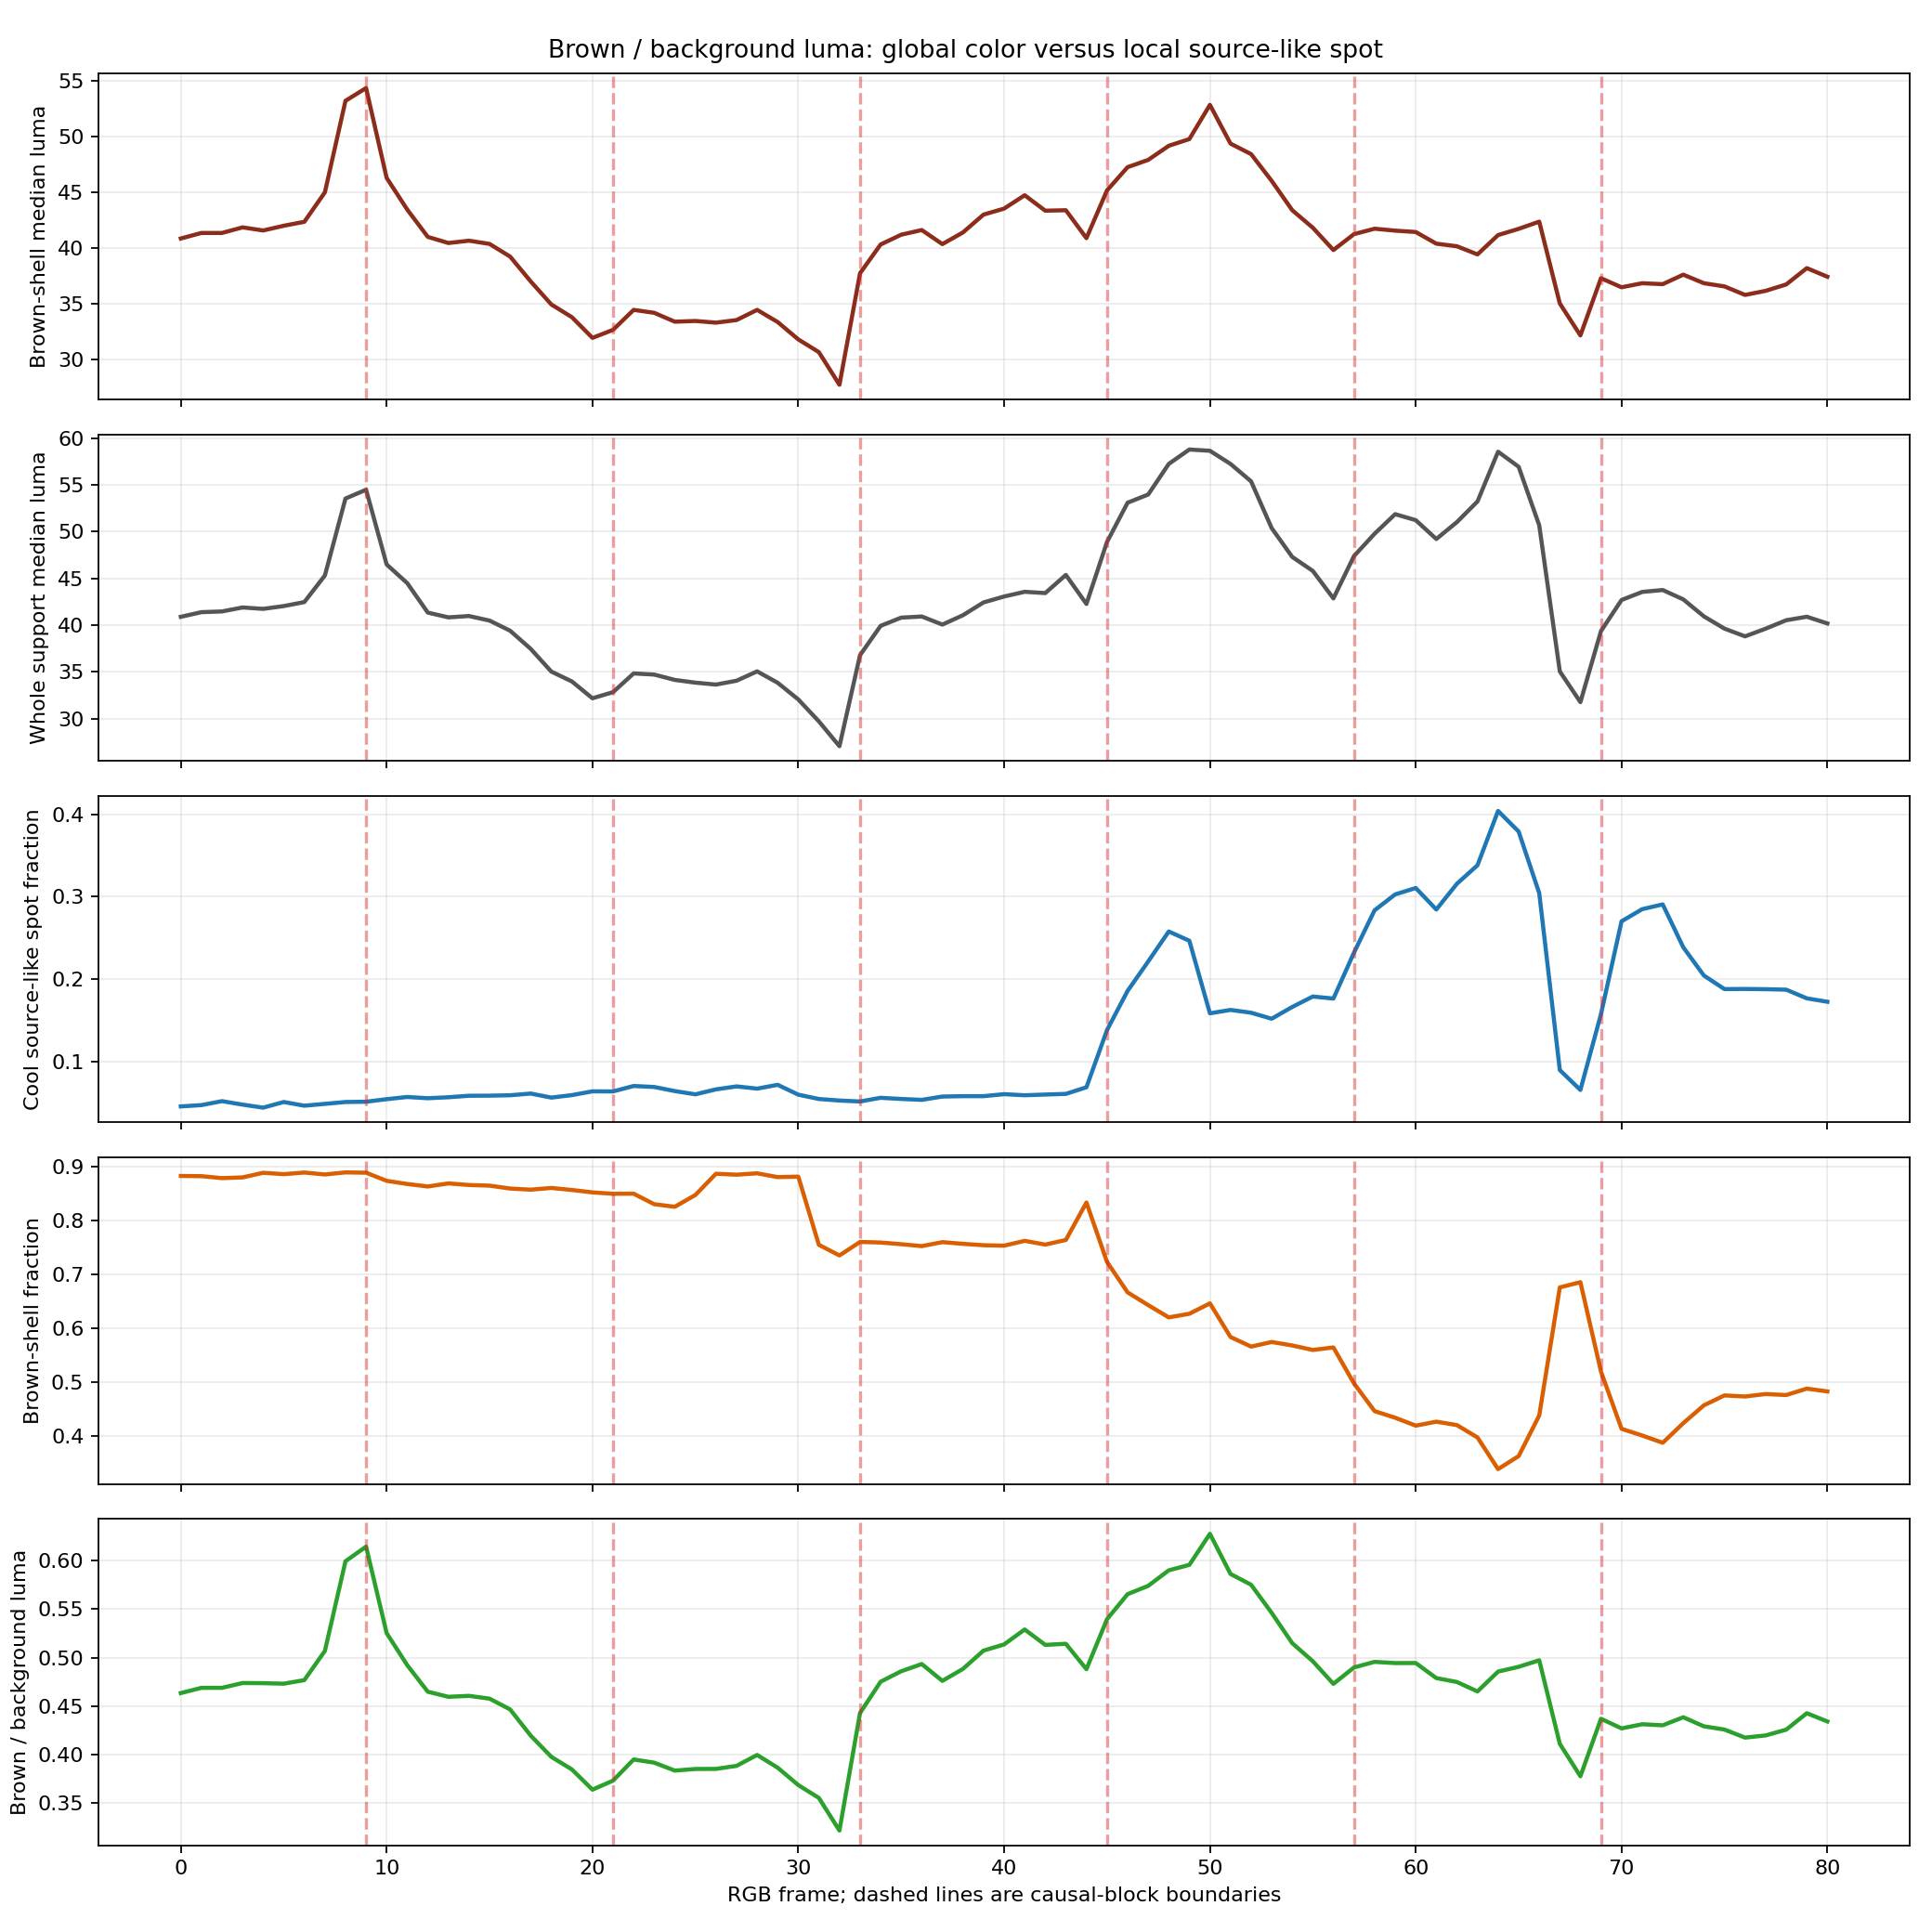

The table this chart was drawn from, first rows:
frame, is_boundary, support_area, object_luma_median, brown_shell_luma_median, brown_shell_luma_p25, brown_shell_fraction, cool_spot_fraction, background_luma_median, brown_to_background_ratio, temporal_luma_l1
0, 0, 29406, 40.89, 40.89, 37.53, 0.8819, 0.0453, 88.21, 0.4635, 0.0
1, 0, 29517, 41.39, 41.39, 38.03, 0.8816, 0.04689, 88.26, 0.4689, 3.256
2, 0, 29735, 41.46, 41.39, 38.39, 0.8779, 0.05169, 88.26, 0.4689, 3.054
3, 0, 29711, 41.89, 41.89, 38.89, 0.8793, 0.04746, 88.39, 0.4739, 5.412
4, 0, 29760, 41.74, 41.61, 38.59, 0.8878, 0.04378, 87.83, 0.4737, 7.232
5, 0, 29894, 42.04, 42.03, 38.61, 0.8853, 0.05068, 88.83, 0.4732, 4.967
6, 0, 29945, 42.46, 42.39, 38.89, 0.8883, 0.04615, 88.88, 0.4769, 2.865
7, 0, 30058, 45.31, 45.03, 40.18, 0.8847, 0.04841, 88.83, 0.507, 6.645
8, 0, 30130, 53.53, 53.24, 46.59, 0.8885, 0.05065, 88.83, 0.5994, 14.6
9, 1, 30088, 54.47, 54.39, 46.39, 0.888, 0.05098, 88.52, 0.6144, 5.482
10, 0, 30235, 46.49, 46.33, 38.98, 0.8729, 0.05408, 88.2, 0.5253, 11.75
11, 0, 30253, 44.49, 43.49, 35.97, 0.8671, 0.05675, 88.33, 0.4923, 4.316
12, 0, 30293, 41.34, 41.03, 33.98, 0.8624, 0.05523, 88.26, 0.4649, 3.845
13, 0, 30310, 40.83, 40.49, 33.4, 0.8681, 0.05642, 88.07, 0.4597, 4.745
14, 0, 30277, 40.97, 40.69, 33.33, 0.8652, 0.05823, 88.34, 0.4607, 3.587
15, 0, 30273, 40.49, 40.4, 32.69, 0.864, 0.05834, 88.26, 0.4578, 4.39
16, 0, 30276, 39.4, 39.27, 31.84, 0.8586, 0.05883, 87.91, 0.4467, 5.643
17, 0, 30288, 37.46, 37.04, 30.69, 0.8565, 0.06092, 88.25, 0.4197, 3.516
18, 0, 30323, 35.04, 34.98, 28.98, 0.8597, 0.056, 87.91, 0.3979, 5.476
19, 0, 30213, 33.98, 33.83, 28.4, 0.856, 0.05901, 87.91, 0.3848, 4.18
20, 0, 29942, 32.18, 31.97, 27.69, 0.8515, 0.06359, 87.83, 0.364, 3.3
21, 1, 29960, 32.84, 32.69, 28.34, 0.8489, 0.06348, 87.57, 0.3733, 5.105
22, 0, 29951, 34.84, 34.49, 31.06, 0.8491, 0.07008, 87.28, 0.3951, 6.791
23, 0, 30038, 34.72, 34.22, 30.98, 0.8296, 0.06888, 87.34, 0.3919, 9.435
24, 0, 30635, 34.15, 33.43, 29.57, 0.8248, 0.06391, 87.12, 0.3837, 12.28
25, 0, 30736, 33.85, 33.49, 29.06, 0.8467, 0.05996, 86.91, 0.3854, 9.906
26, 0, 28231, 33.65, 33.34, 28.85, 0.886, 0.06599, 86.5, 0.3854, 5.864
27, 0, 28373, 34.06, 33.57, 29.43, 0.8843, 0.06957, 86.4, 0.3885, 6.909
28, 0, 28226, 35.06, 34.49, 30.92, 0.8868, 0.06689, 86.26, 0.3998, 9.634
29, 0, 27997, 33.84, 33.39, 30.33, 0.8798, 0.07151, 86.37, 0.3866, 8.428
30, 0, 28007, 32.06, 31.84, 28.18, 0.8807, 0.05956, 86.34, 0.3688, 12.77
31, 0, 31563, 29.72, 30.69, 26.06, 0.7543, 0.0543, 86.34, 0.3555, 14.94
32, 0, 33057, 27.06, 27.77, 24.2, 0.7345, 0.05242, 86.26, 0.3219, 12.91
33, 1, 33515, 36.79, 37.77, 32.28, 0.7596, 0.05129, 85.26, 0.443, 14.7
34, 0, 33562, 39.92, 40.35, 33.73, 0.7585, 0.05575, 84.91, 0.4752, 6.051
35, 0, 33569, 40.8, 41.23, 33.98, 0.7554, 0.05434, 84.83, 0.486, 4.308
36, 0, 33460, 40.92, 41.65, 34.28, 0.7519, 0.05326, 84.4, 0.4934, 5.061
37, 0, 33388, 40.06, 40.39, 33.77, 0.7593, 0.05727, 84.83, 0.4761, 8.04
38, 0, 33132, 41.06, 41.43, 34.43, 0.7561, 0.05774, 84.83, 0.4884, 4.931
39, 0, 32923, 42.43, 43.03, 35.51, 0.7535, 0.05774, 84.83, 0.5073, 7.091
40, 0, 32902, 43.06, 43.57, 35.78, 0.7527, 0.06015, 84.83, 0.5136, 4.791
41, 0, 32806, 43.56, 44.77, 36.31, 0.7617, 0.05883, 84.62, 0.5291, 6.56
42, 0, 32262, 43.43, 43.38, 37.49, 0.7547, 0.0597, 84.54, 0.5132, 6.419
43, 0, 31559, 45.37, 43.43, 37.78, 0.7633, 0.06049, 84.44, 0.5143, 11.11
44, 0, 26999, 42.26, 40.92, 35.27, 0.8327, 0.06852, 83.83, 0.4882, 7.354
45, 1, 27894, 48.89, 45.21, 39.35, 0.7225, 0.138, 83.77, 0.5396, 10.55
46, 0, 28301, 53.09, 47.29, 40.35, 0.6661, 0.1855, 83.63, 0.5655, 4.981
47, 0, 28343, 53.96, 47.94, 39.96, 0.6425, 0.2211, 83.52, 0.574, 5.386
48, 0, 28446, 57.23, 49.21, 38.92, 0.6197, 0.2576, 83.4, 0.59, 6.521
49, 0, 28163, 58.77, 49.81, 39.06, 0.6264, 0.2464, 83.62, 0.5956, 8.53
50, 0, 31717, 58.63, 52.88, 39.37, 0.6457, 0.1583, 84.26, 0.6276, 13.2
51, 0, 31410, 57.23, 49.4, 35.93, 0.5834, 0.1624, 84.27, 0.5862, 12.26
52, 0, 32548, 55.37, 48.46, 35.69, 0.5655, 0.159, 84.26, 0.5751, 12.79
53, 0, 33350, 50.37, 46.06, 34.57, 0.5741, 0.1517, 84.34, 0.5462, 12.04
54, 0, 33754, 47.29, 43.43, 34.34, 0.5677, 0.166, 84.34, 0.5149, 6.275
55, 0, 34150, 45.79, 41.86, 33.9, 0.5593, 0.1787, 84.34, 0.4963, 4.919
56, 0, 34323, 42.86, 39.86, 33.16, 0.564, 0.1762, 84.26, 0.473, 7.044
57, 1, 34505, 47.38, 41.28, 32.75, 0.4973, 0.232, 84.26, 0.4899, 7.615
58, 0, 34580, 49.77, 41.77, 32.31, 0.4459, 0.2833, 84.26, 0.4957, 5.759
59, 0, 34619, 51.86, 41.59, 32.43, 0.4337, 0.3026, 84.12, 0.4945, 6.063
... 21 more rows
